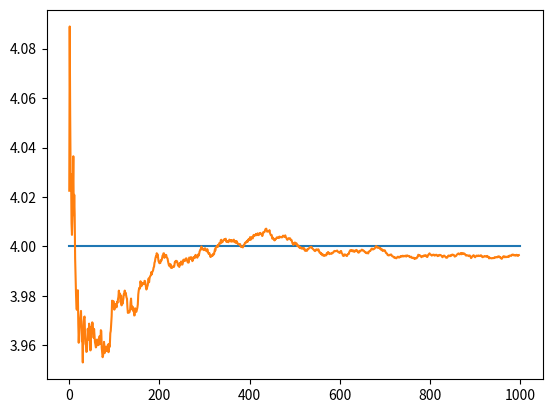

Python code for this plot:
import numpy as np
import matplotlib.pyplot as plt


class IncrementalVariance():

    def __init__(self):
        self.n = 0
        self.sx = 0.0
        self.sx2 = 0.0

    def add_element(self, x):
        self.n += 1
        self.sx += x
        self.sx2 += x*x

    def getmean(self):
        return self.sx / self.n

    def getvar(self):
        return (self.sx2 - self.sx**2/self.n) / max(self.n-1,1)


def variance_bruteforce(arr):
    avr = sum(arr)/len(arr)
    var = sum([(x-avr)**2 for x in arr]) / max(len(arr)-1,1)
    return var


def variance_incremental(arr):
    varcnt = IncrementalVariance()
    for x in arr:
        varcnt.add_element(x)
    return varcnt.getvar()


def test_calculation():
    arr = np.random.normal(loc=10.0, scale=2.0, size=(1000))
    print(variance_bruteforce(arr))
    print(variance_incremental(arr))


def test_convergence():
    BATCH_N = 1000
    BATCH_SIZE = 1000
    vals = [0]*BATCH_SIZE
    for batch in range(BATCH_N):
        arr = np.random.normal(loc=10.0, scale=2.0, size=(BATCH_SIZE))
        varcnt = IncrementalVariance()
        for i in range(BATCH_SIZE):
            varcnt.add_element(arr[i])
            vals[i] += varcnt.getvar()/BATCH_N
    plt.plot([0, BATCH_SIZE],[4.0, 4.0])
    plt.plot(vals[2:])
    plt.show()


if __name__=="__main__":
    test_calculation()
    test_convergence()
